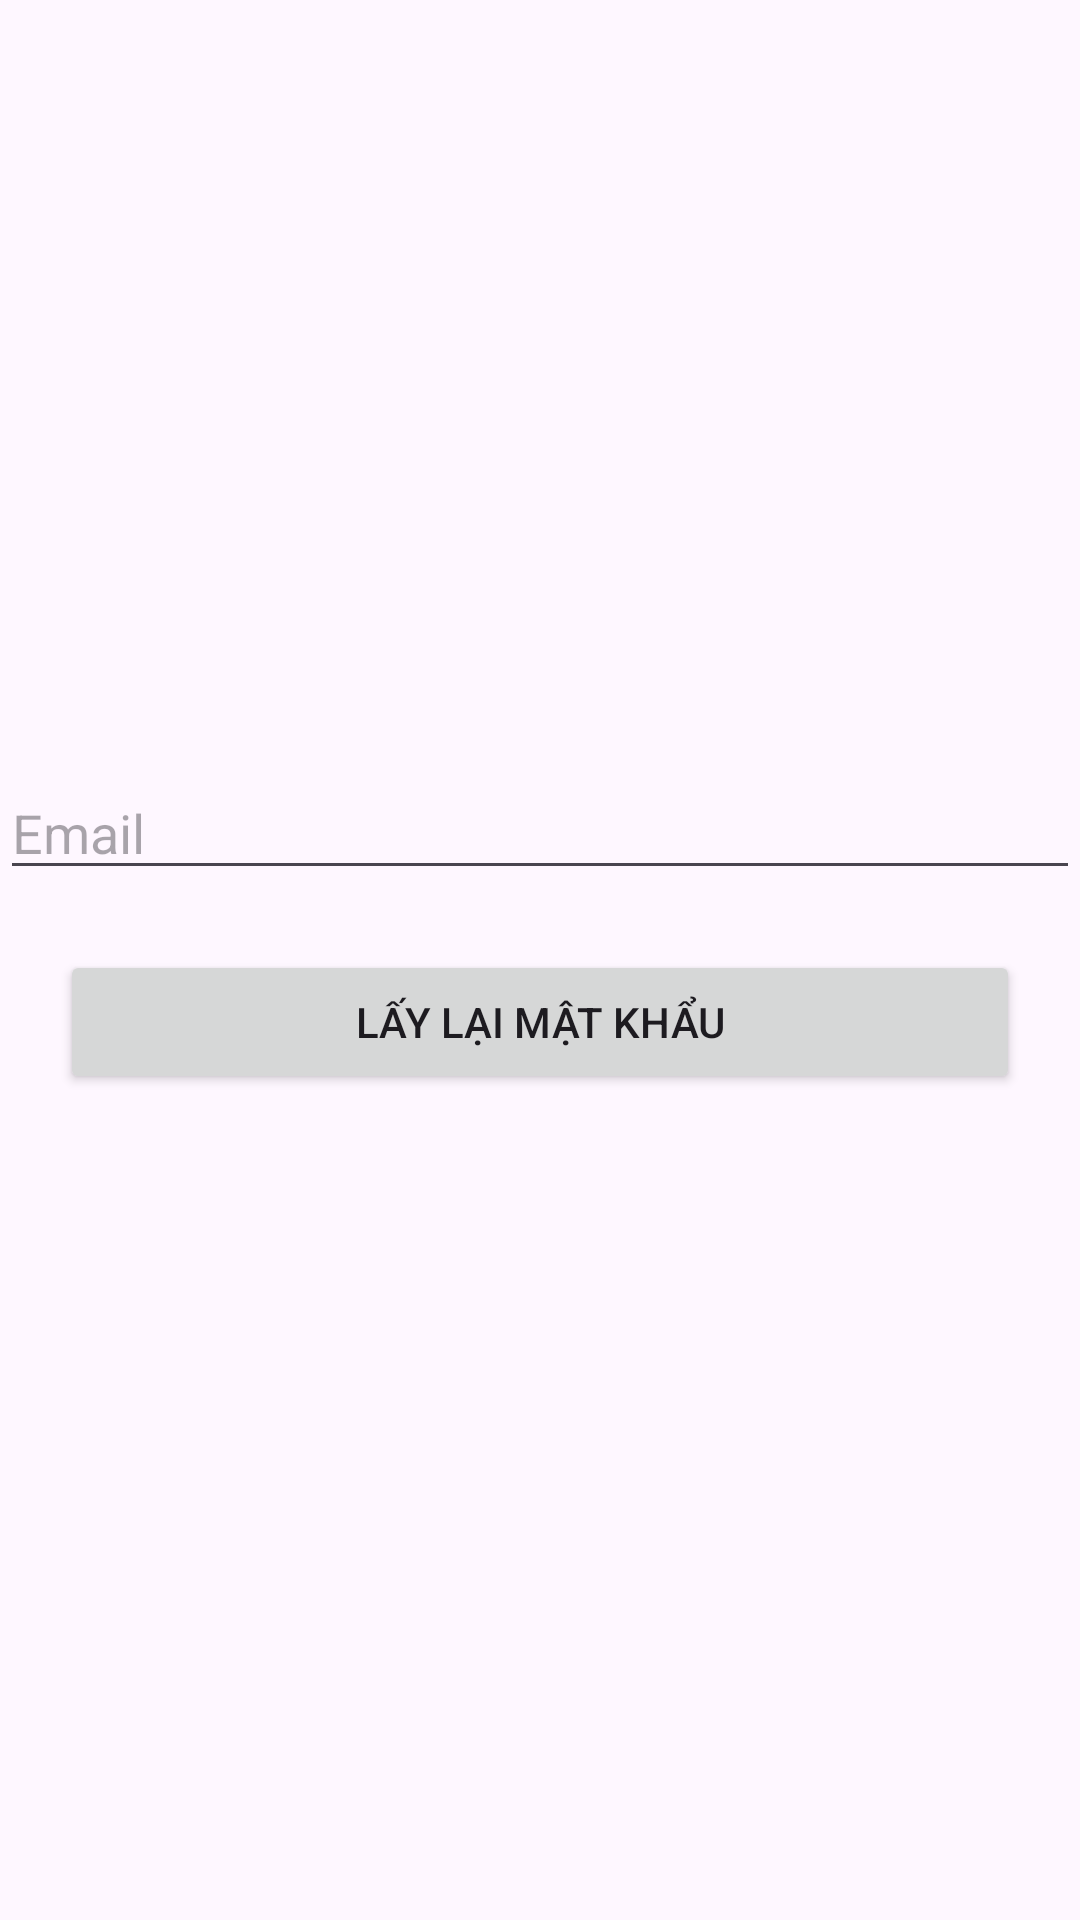

Write the Android layout XML for this screen, with the resource values it uses.
<!-- AndroidManifest.xml: application theme Theme.ManageRestaurantApp -->
<!-- res/layout/activity_quen_mk_activity.xml -->
<?xml version="1.0" encoding="utf-8"?>
<LinearLayout xmlns:android="http://schemas.android.com/apk/res/android"
    xmlns:app="http://schemas.android.com/apk/res-auto"
    xmlns:tools="http://schemas.android.com/tools"
    android:layout_width="match_parent"
    android:layout_height="match_parent"
    android:gravity="center"
    android:orientation="vertical"
    tools:context=".activities.QuenMKActivity">

    <ProgressBar
    android:id="@+id/progressbar"
    android:visibility="gone"
    android:layout_width="wrap_content"
    android:layout_height="wrap_content"/>

    <EditText
        android:id="@+id/edtEmail_QMK"
        android:layout_width="match_parent"
        android:layout_height="wrap_content"
        android:drawableLeft="@drawable/baseline_email_24"
        android:drawablePadding="5sp"
        android:ems="10"
        android:inputType="text"
        android:hint="Email"/>

    <Button
        android:id="@+id/btnLayLaiMK"
        android:layout_width="match_parent"
        android:layout_height="wrap_content"
        android:layout_margin="20dp"
        android:text="Lấy Lại Mật Khẩu" />

</LinearLayout>
<!-- resources referenced by this layout -->
<resources>
  <style name="Theme.ManageRestaurantApp" parent="Base.Theme.ManageRestaurantApp" />
  <style name="Base.Theme.ManageRestaurantApp" parent="Theme.Material3.DayNight.NoActionBar">
          
          
      </style>
</resources>
